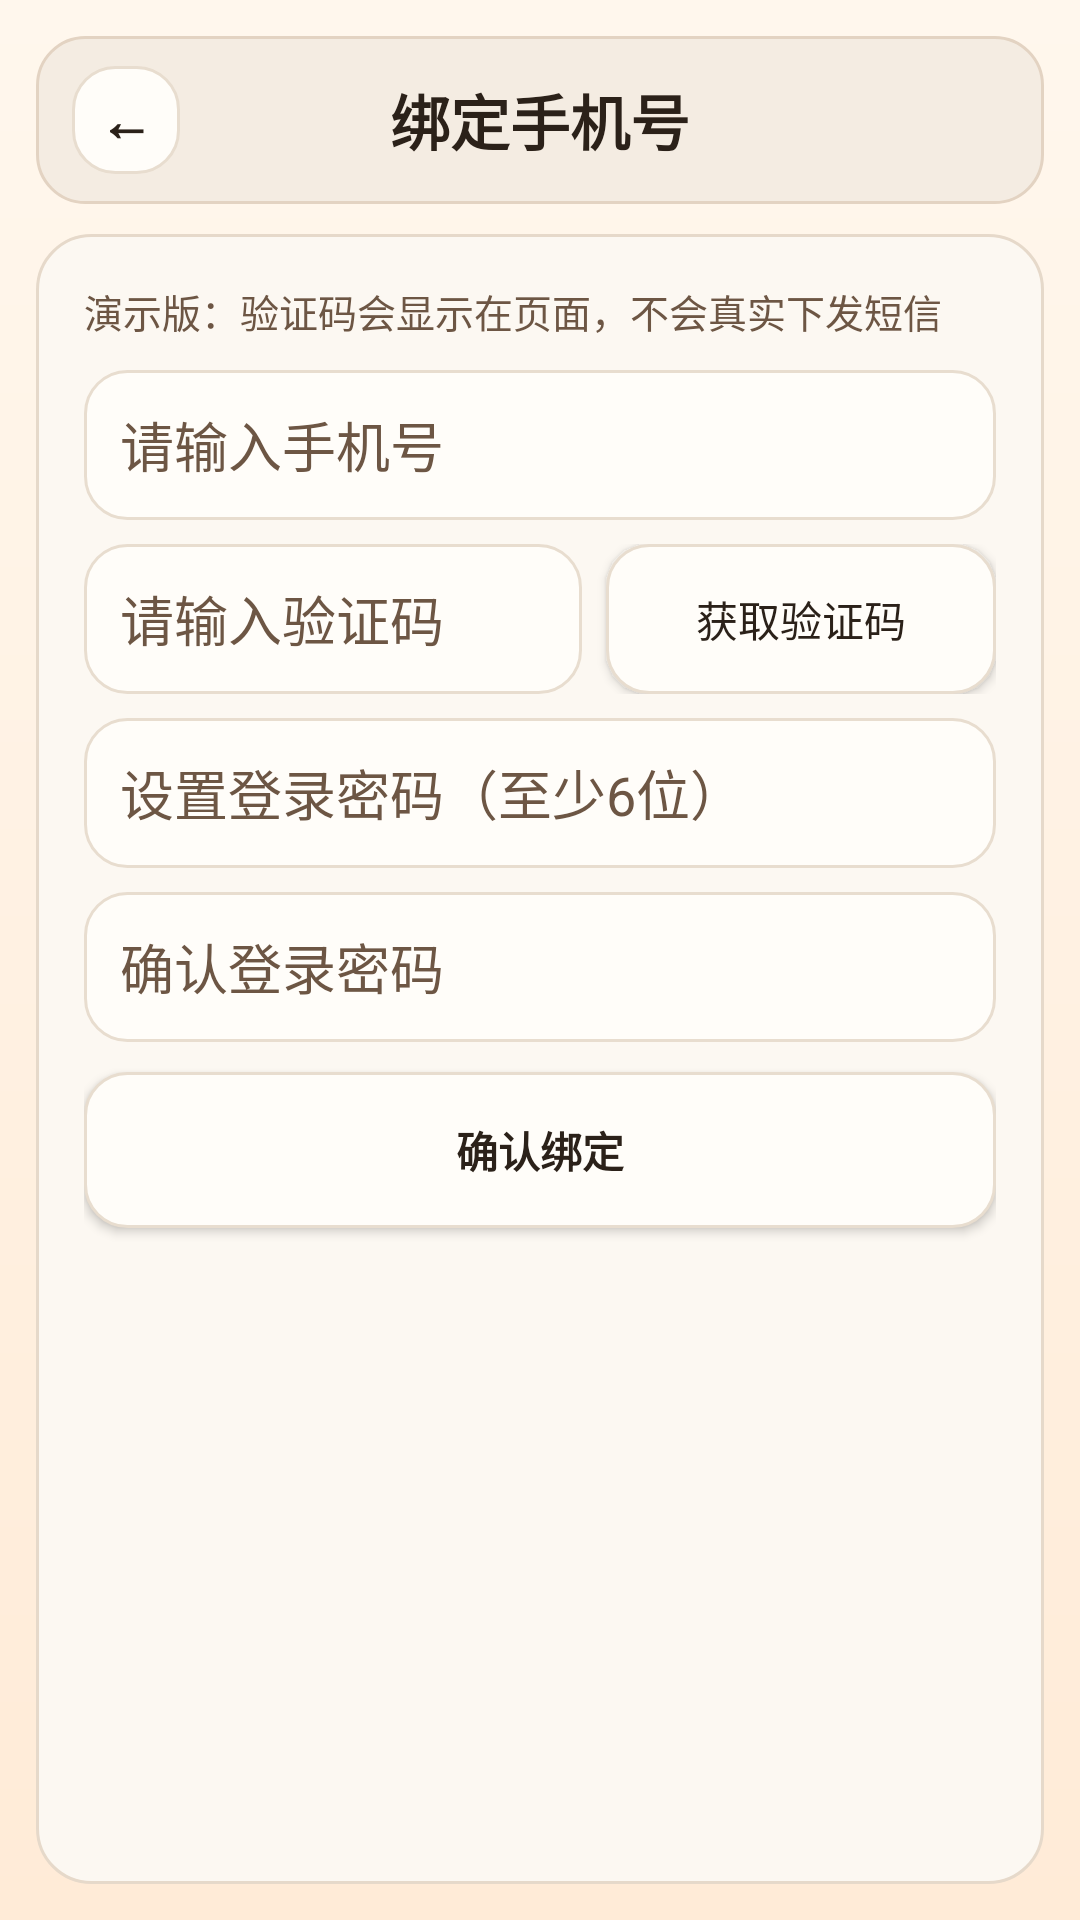

The Android layout XML behind this screen, and the referenced resources:
<!-- AndroidManifest.xml: application theme Theme.CCDesktopPet -->
<!-- res/layout/activity_bind_phone.xml -->
<?xml version="1.0" encoding="utf-8"?>
<LinearLayout xmlns:android="http://schemas.android.com/apk/res/android"
    android:layout_width="match_parent"
    android:layout_height="match_parent"
    android:background="@drawable/bg_home_soft"
    android:orientation="vertical">

    <LinearLayout
        android:layout_width="match_parent"
        android:layout_height="56dp"
        android:layout_marginStart="12dp"
        android:layout_marginTop="12dp"
        android:layout_marginEnd="12dp"
        android:background="@drawable/bg_settings_nav"
        android:gravity="center_vertical"
        android:orientation="horizontal"
        android:paddingStart="12dp"
        android:paddingEnd="12dp">

        <TextView
            android:id="@+id/btnBindBack"
            android:layout_width="36dp"
            android:layout_height="36dp"
            android:background="@drawable/bg_settings_row_clean"
            android:gravity="center"
            android:text="←"
            android:textColor="@color/brand_text_primary"
            android:textSize="18sp"
            android:textStyle="bold" />

        <TextView
            android:layout_width="0dp"
            android:layout_height="wrap_content"
            android:layout_weight="1"
            android:gravity="center"
            android:text="@string/bind_phone_title"
            android:textColor="@color/brand_text_primary"
            android:textSize="20sp"
            android:textStyle="bold" />

        <View
            android:layout_width="36dp"
            android:layout_height="36dp" />
    </LinearLayout>

    <ScrollView
        android:layout_width="match_parent"
        android:layout_height="0dp"
        android:layout_marginStart="12dp"
        android:layout_marginTop="10dp"
        android:layout_marginEnd="12dp"
        android:layout_marginBottom="12dp"
        android:layout_weight="1"
        android:fillViewport="true"
        android:scrollbars="none">

        <LinearLayout
            android:layout_width="match_parent"
            android:layout_height="wrap_content"
            android:background="@drawable/bg_settings_card_clean"
            android:orientation="vertical"
            android:padding="16dp">

            <TextView
                android:layout_width="wrap_content"
                android:layout_height="wrap_content"
                android:text="@string/bind_phone_hint"
                android:textColor="@color/brand_text_secondary"
                android:textSize="13sp" />

            <EditText
                android:id="@+id/etBindPhone"
                android:layout_width="match_parent"
                android:layout_height="50dp"
                android:layout_marginTop="10dp"
                android:background="@drawable/bg_settings_row_clean"
                android:gravity="center_vertical"
                android:hint="@string/bind_phone_input_hint"
                android:inputType="phone"
                android:paddingStart="12dp"
                android:paddingEnd="12dp"
                android:textColor="@color/brand_text_primary"
                android:textColorHint="@color/brand_text_secondary" />

            <LinearLayout
                android:layout_width="match_parent"
                android:layout_height="50dp"
                android:layout_marginTop="8dp"
                android:orientation="horizontal">

                <EditText
                    android:id="@+id/etBindCode"
                    android:layout_width="0dp"
                    android:layout_height="match_parent"
                    android:layout_weight="1"
                    android:background="@drawable/bg_settings_row_clean"
                    android:gravity="center_vertical"
                    android:hint="@string/bind_phone_code_hint"
                    android:inputType="number"
                    android:maxLength="6"
                    android:paddingStart="12dp"
                    android:paddingEnd="12dp"
                    android:textColor="@color/brand_text_primary"
                    android:textColorHint="@color/brand_text_secondary" />

                <Button
                    android:id="@+id/btnBindSendCode"
                    android:layout_width="130dp"
                    android:layout_height="match_parent"
                    android:layout_marginStart="8dp"
                    android:background="@drawable/bg_settings_row_clean"
                    android:text="@string/bind_phone_send_code"
                    android:textAllCaps="false"
                    android:textColor="@color/brand_text_primary" />
            </LinearLayout>

            <EditText
                android:id="@+id/etBindPassword"
                android:layout_width="match_parent"
                android:layout_height="50dp"
                android:layout_marginTop="8dp"
                android:background="@drawable/bg_settings_row_clean"
                android:gravity="center_vertical"
                android:hint="@string/bind_phone_password_hint"
                android:inputType="textPassword"
                android:paddingStart="12dp"
                android:paddingEnd="12dp"
                android:textColor="@color/brand_text_primary"
                android:textColorHint="@color/brand_text_secondary" />

            <EditText
                android:id="@+id/etBindPasswordConfirm"
                android:layout_width="match_parent"
                android:layout_height="50dp"
                android:layout_marginTop="8dp"
                android:background="@drawable/bg_settings_row_clean"
                android:gravity="center_vertical"
                android:hint="@string/bind_phone_password_confirm_hint"
                android:inputType="textPassword"
                android:paddingStart="12dp"
                android:paddingEnd="12dp"
                android:textColor="@color/brand_text_primary"
                android:textColorHint="@color/brand_text_secondary" />

            <TextView
                android:id="@+id/tvBindStatus"
                android:layout_width="match_parent"
                android:layout_height="wrap_content"
                android:layout_marginTop="10dp"
                android:background="@drawable/bg_settings_row_clean"
                android:padding="10dp"
                android:textColor="@color/brand_text_secondary"
                android:textSize="13sp"
                android:visibility="gone" />

            <Button
                android:id="@+id/btnBindSubmit"
                android:layout_width="match_parent"
                android:layout_height="52dp"
                android:layout_marginTop="10dp"
                android:background="@drawable/bg_settings_row_clean"
                android:text="@string/bind_phone_submit"
                android:textAllCaps="false"
                android:textColor="@color/brand_text_primary"
                android:textStyle="bold" />
        </LinearLayout>
    </ScrollView>

</LinearLayout>
<!-- resources referenced by this layout -->
<resources>
  <color name="brand_text_primary">#2B2119</color>
  <color name="brand_text_secondary">#6D5644</color>
  <!-- drawable bg_home_soft (drawable) -->
  <?xml version="1.0" encoding="utf-8"?>
  <shape xmlns:android="http://schemas.android.com/apk/res/android">
      <gradient
          android:angle="270"
          android:endColor="@color/brand_bg_bottom"
          android:startColor="@color/brand_bg_top" />
  </shape>
  <!-- drawable bg_settings_card_clean (drawable) -->
  <?xml version="1.0" encoding="utf-8"?>
  <shape xmlns:android="http://schemas.android.com/apk/res/android">
      <corners android:radius="18dp" />
      <solid android:color="#FCF8F2" />
      <stroke
          android:width="1dp"
          android:color="#E6D9CA" />
  </shape>
  <!-- drawable bg_settings_nav (drawable) -->
  <?xml version="1.0" encoding="utf-8"?>
  <shape xmlns:android="http://schemas.android.com/apk/res/android">
      <corners android:radius="16dp" />
      <solid android:color="#F4ECE2" />
      <stroke
          android:width="1dp"
          android:color="#E3D3C2" />
  </shape>
  <!-- drawable bg_settings_row_clean (drawable) -->
  <?xml version="1.0" encoding="utf-8"?>
  <selector xmlns:android="http://schemas.android.com/apk/res/android">
      <item android:state_pressed="true">
          <shape>
              <corners android:radius="14dp" />
              <solid android:color="#F2E6D8" />
              <stroke
                  android:width="1dp"
                  android:color="#DDC9B3" />
          </shape>
      </item>
      <item>
          <shape>
              <corners android:radius="14dp" />
              <solid android:color="#FFFDF9" />
              <stroke
                  android:width="1dp"
                  android:color="#E8DDCF" />
          </shape>
      </item>
  </selector>
  <string name="bind_phone_code_hint">请输入验证码</string>
  <string name="bind_phone_hint">演示版：验证码会显示在页面，不会真实下发短信</string>
  <string name="bind_phone_input_hint">请输入手机号</string>
  <string name="bind_phone_password_confirm_hint">确认登录密码</string>
  <string name="bind_phone_password_hint">设置登录密码（至少6位）</string>
  <string name="bind_phone_send_code">获取验证码</string>
  <string name="bind_phone_submit">确认绑定</string>
  <string name="bind_phone_title">绑定手机号</string>
  <style name="Theme.CCDesktopPet" parent="Theme.MaterialComponents.DayNight.NoActionBar">
          <item name="colorPrimary">#6750A4</item>
          <item name="colorPrimaryVariant">#4F378B</item>
          <item name="colorOnPrimary">#FFFFFF</item>
          <item name="colorSecondary">#625B71</item>
          <item name="colorSecondaryVariant">#7D5260</item>
          <item name="colorOnSecondary">#FFFFFF</item>
          <item name="android:statusBarColor" tools:targetApi="l">?attr/colorPrimaryVariant</item>
      </style>
  <color name="brand_bg_bottom">#FFEBD7</color>
  <color name="brand_bg_top">#FFF7ED</color>
</resources>
